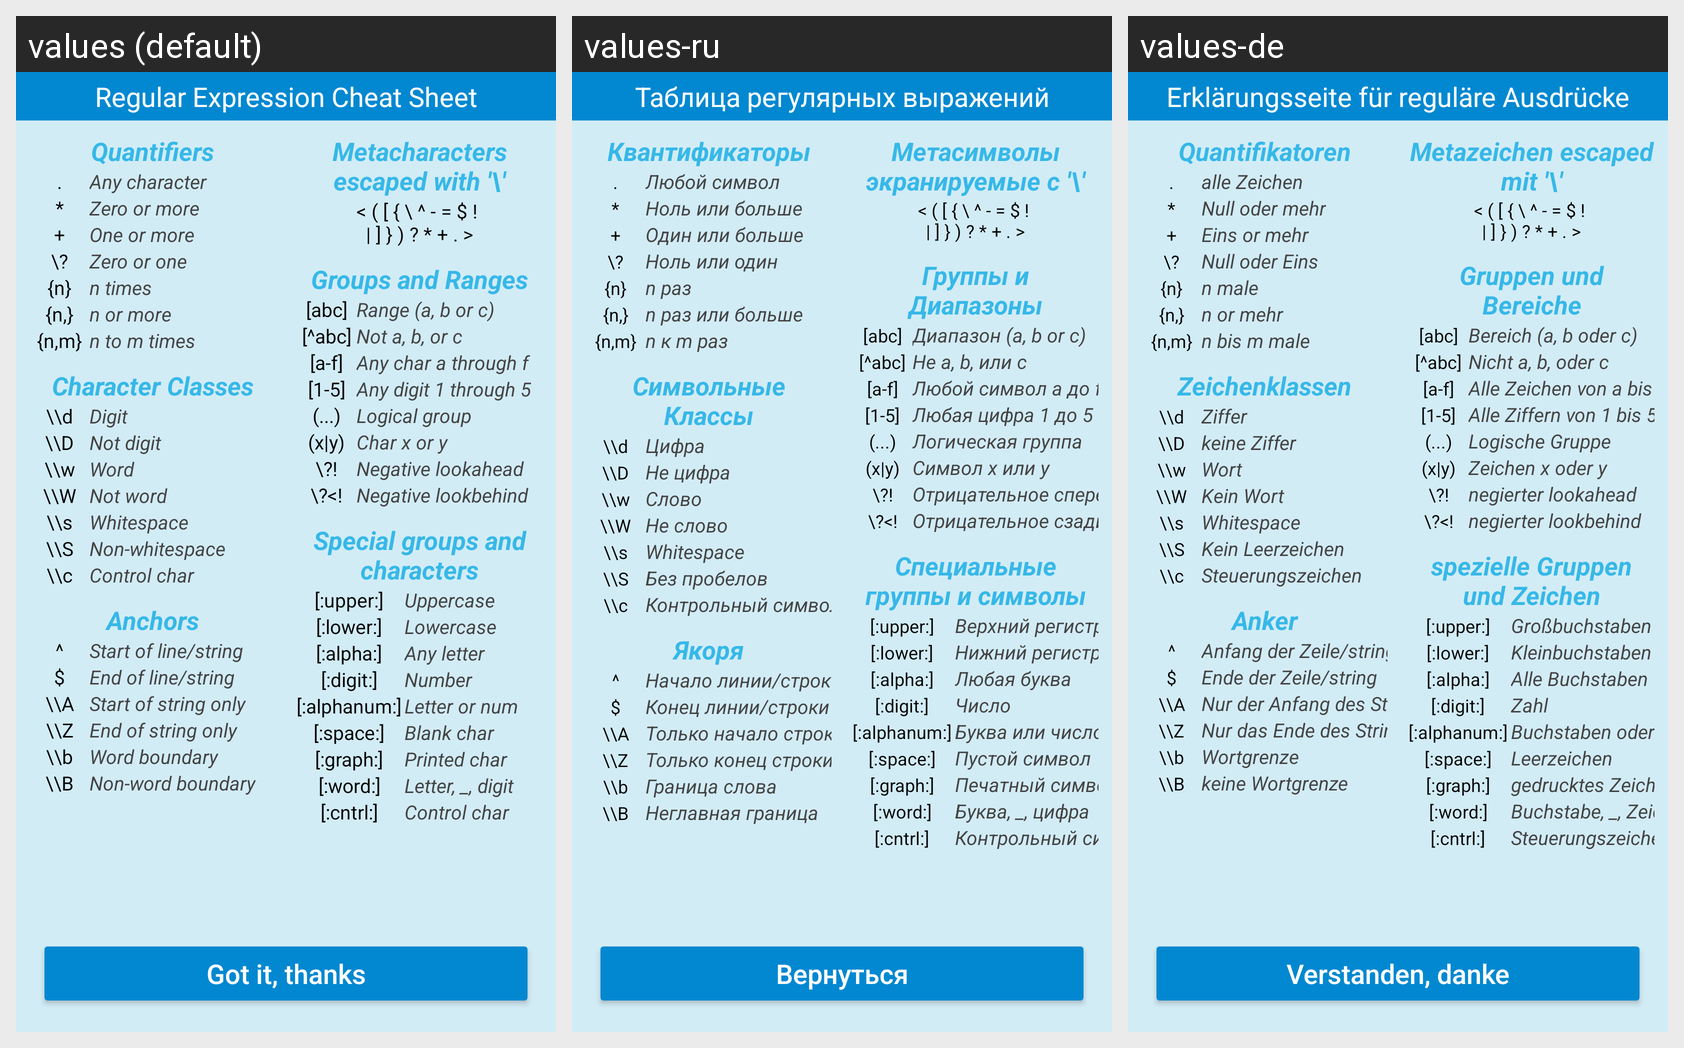

Here is an Android app screen in its default locale and in the app's own translations. Write out the translated-string differences for the strings that appear on this screen.
Android screen res/layout/cheat_sheet_table.xml rendered under 3 locales, left to right: values (default), values-ru, values-de. Device: Nexus 5 (rendered at 1080×1920; each locale shown at half size, 540×960, under a caption strip naming it); theme AppTheme.
Strings drawn on this screen, with the default value and each locale's value (text and hints the layout hard-codes, and strings that could not be matched under every locale, appear in the picture but are not listed):

cheat_sheet_title
  values: Regular Expression Cheat Sheet
  values-ru: Таблица регулярных выражений
  values-de: Erklärungsseite für reguläre Ausdrücke

back_to_gen
  values: Got it, thanks
  values-ru: Вернуться
  values-de: Verstanden, danke

quantifiers
  values: Quantifiers
  values-ru: Квантификаторы
  values-de: Quantifikatoren

any_character
  values: Any character
  values-ru: Любой символ
  values-de: alle Zeichen

zero_or_more
  values: Zero or more
  values-ru: Ноль или больше
  values-de: Null oder mehr

one_or_more
  values: One or more
  values-ru: Один или больше
  values-de: Eins or mehr

zero_or_one
  values: Zero or one
  values-ru: Ноль или один
  values-de: Null oder Eins

n_times
  values: n times
  values-ru: n раз
  values-de: n male

n_or_more
  values: n or more
  values-ru: n раз или больше
  values-de: n or mehr

n_to_m_times
  values: n to m times
  values-ru: n к m раз
  values-de: n bis m male

character_classes
  values: Character Classes
  values-ru: Символьные Классы
  values-de: Zeichenklassen

digit
  values: Digit
  values-ru: Цифра
  values-de: Ziffer

not_digit
  values: Not digit
  values-ru: Не цифра
  values-de: keine Ziffer

word
  values: Word
  values-ru: Слово
  values-de: Wort

not_word
  values: Not word
  values-ru: Не слово
  values-de: Kein Wort

non_whitespace
  values: Non-whitespace
  values-ru: Без пробелов
  values-de: Kein Leerzeichen

control_char
  values: Control char
  values-ru: Контрольный символ
  values-de: Steuerungszeichen

anchors
  values: Anchors
  values-ru: Якоря
  values-de: Anker

start_of_line_string
  values: Start of line/string
  values-ru: Начало линии/строки
  values-de: Anfang der Zeile/string

end_of_line_string
  values: End of line/string
  values-ru: Конец линии/строки
  values-de: Ende der Zeile/string

start_of_string_only
  values: Start of string only
  values-ru: Только начало строки
  values-de: Nur der Anfang des Strings

end_of_string_only
  values: End of string only
  values-ru: Только конец строки
  values-de: Nur das Ende des Strings

word_boundary
  values: Word boundary
  values-ru: Граница слова
  values-de: Wortgrenze

non_word_boundary
  values: Non-word boundary
  values-ru: Неглавная граница
  values-de: keine Wortgrenze

metacharacters_escaped_with_slash
  values: Metacharacters escaped with '\'
  values-ru: Метасимволы экранируемые с '\'
  values-de: Metazeichen escaped mit '\'

metacharacters
  values: < ( [ { \ ^ - = $ ! 
      | ] } ) ? * + . >
  values-ru: < ( [ { \ ^ - = $ ! 
      | ] } ) ? * + . >  [not translated; the default value is used]
  values-de: < ( [ { \ ^ - = $ ! 
      | ] } ) ? * + . >  [not translated; the default value is used]

groups_and_ranges
  values: Groups and Ranges
  values-ru: Группы и Диапазоны
  values-de: Gruppen und Bereiche

range_a_b_or_c
  values: Range (a, b or c)
  values-ru: Диапазон (a, b or c)
  values-de: Bereich (a, b oder c)

not_a_b_or_c
  values: Not a, b, or c
  values-ru: Не a, b, или c
  values-de: Nicht a, b, oder c

any_char_a_thru_f
  values: Any char a through f
  values-ru: Любой символ a до f
  values-de: Alle Zeichen von a bis f

any_digit_1_thru_5
  values: Any digit 1 through 5
  values-ru: Любая цифра 1 до 5
  values-de: Alle Ziffern von 1 bis 5

logical_group
  values: Logical group
  values-ru: Логическая группа
  values-de: Logische Gruppe

char_x_or_y
  values: Char x or y
  values-ru: Символ x или y
  values-de: Zeichen x oder y

negative_lookahead
  values: Negative lookahead
  values-ru: Отрицательное спереди
  values-de: negierter lookahead

negative_lookbehind
  values: Negative lookbehind
  values-ru: Отрицательное сзади
  values-de: negierter lookbehind

special_groups_and_characters
  values: Special groups and characters
  values-ru: Специальные группы и символы
  values-de: spezielle Gruppen und Zeichen

uppercase
  values: Uppercase
  values-ru: Верхний регистр
  values-de: Großbuchstaben

lowercase
  values: Lowercase
  values-ru: Нижний регистр
  values-de: Kleinbuchstaben

any_letter
  values: Any letter
  values-ru: Любая буква
  values-de: Alle Buchstaben

nnumber
  values: Number
  values-ru: Число
  values-de: Zahl

letter_or_num
  values: Letter or num
  values-ru: Буква или число
  values-de: Buchstaben oder Zahlen

blank_char
  values: Blank char
  values-ru: Пустой символ
  values-de: Leerzeichen

printed_char
  values: Printed char
  values-ru: Печатный символ
  values-de: gedrucktes Zeichen

letter_underscore_digit
  values: Letter, _, digit
  values-ru: Буква, _, цифра
  values-de: Buchstabe, _, Zeichen
